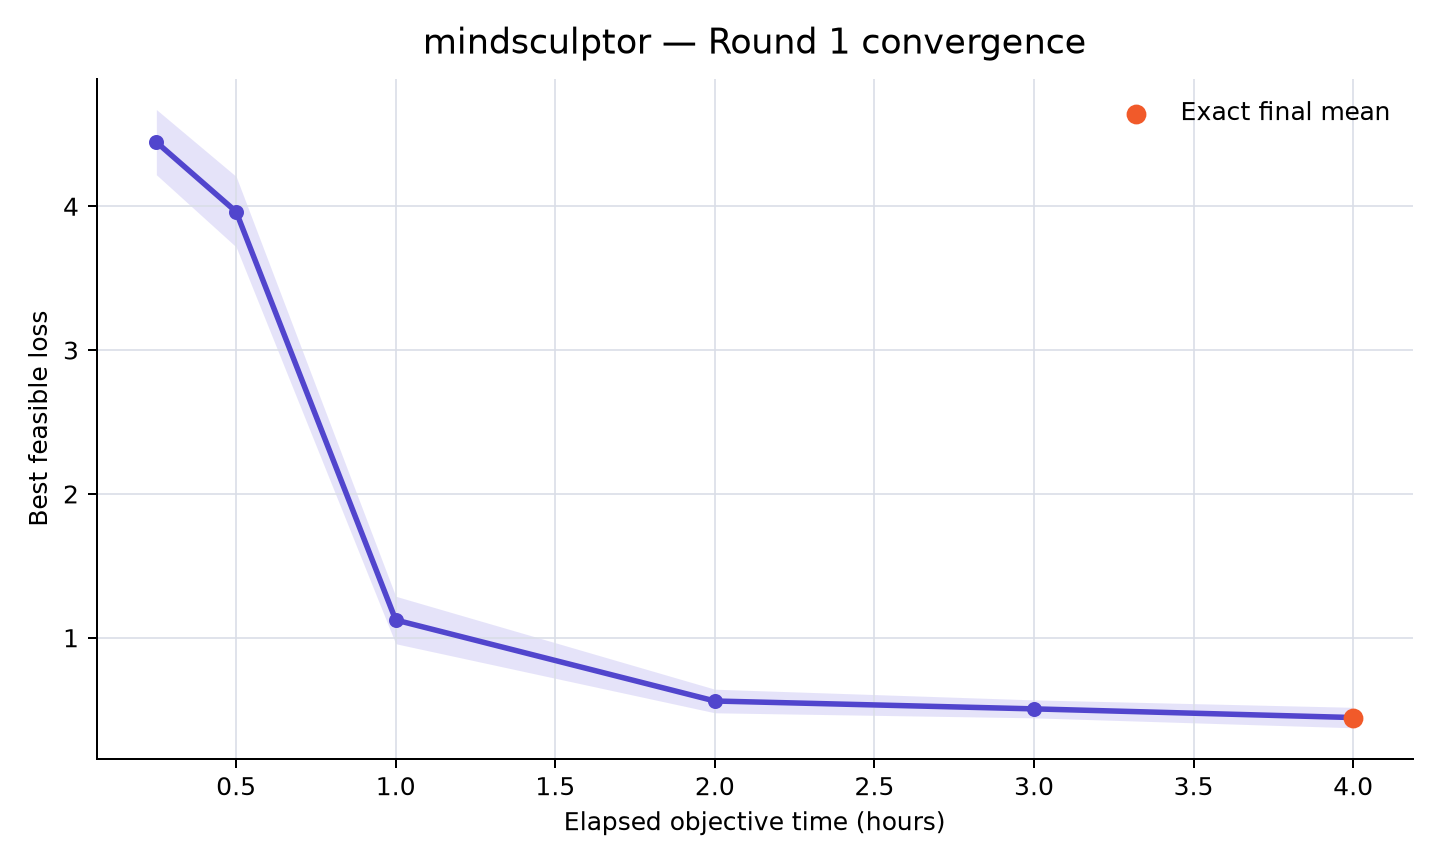

The table this chart was drawn from, first rows:
rank, participant_id, elapsed_minutes, runs_with_value, mean_best_feasible_loss, std_best_feasible_loss, sem_best_feasible_loss, median_best_feasible_loss, minimum_best_feasible_loss, maximum_best_feasible_loss, exact_run_count, sampled_upper_bound_run_count, missing_run_count
15, mindsculptor, 15, 10, 4.446, 0.7168, 0.2267, 4.536, 3.195, 5.233, 0, 10, 0
15, mindsculptor, 30, 10, 3.962, 0.7747, 0.245, 3.94, 2.896, 5.156, 0, 10, 0
15, mindsculptor, 60, 10, 1.123, 0.5218, 0.165, 0.9581, 0.5997, 2.111, 0, 10, 0
15, mindsculptor, 120, 10, 0.5602, 0.2592, 0.08198, 0.4901, 0.3388, 1.242, 2, 8, 0
15, mindsculptor, 180, 10, 0.5055, 0.1972, 0.06237, 0.4343, 0.3388, 1.002, 4, 6, 0
15, mindsculptor, 240, 10, 0.4452, 0.2249, 0.07112, 0.4061, 0.2394, 1.002, 10, 0, 0
